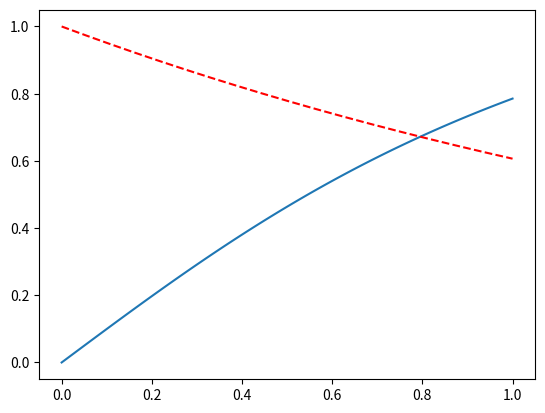
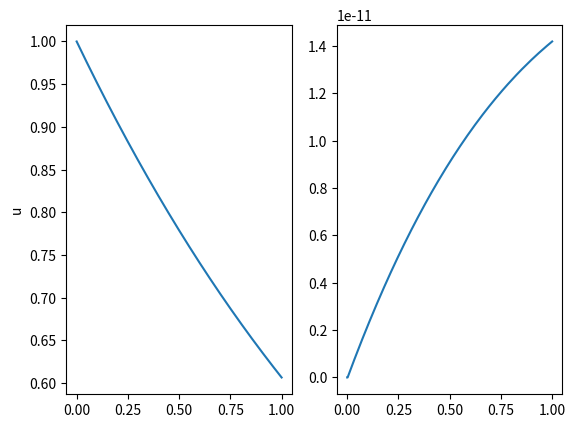

Python code for these plots, in order:
# -*- coding: utf-8 -*-
"""
Spyder Editor

This is a temporary script file.
"""

import numpy as np
import matplotlib.pyplot as plt
import sys


#task 2
f=2.3**2+0.25*2.3-5.0
print('expression is not zero with x=2.3 but instead ' +str(f))

#task 3 
L=[1,2]
L3= 3*L
print(L3[0])
print(L3[-1])

#L3[10] list index out of range


#task 4
L4=[k**2 for k in L3] # its a list comprehension that squares each element in the list L3
print(L4);

#task 5
L5=L3+L4
print(L5)

#task 6
k=[]
[k.append(x/100) for x in range(101)]
print(len(k))


#task 7
# its a for-loop that iterates between index 0->499.
#it makes s equal to [s-1] +1 for each loop where [s-1] is
#index
s=0
for i in range(0,500):
    s=s+1
print(s)

#in the second one it iterates between index 1->499 and it appends
#(adds a value) to the list for each iteration were the value is 
#the previouse value + the current index value.
#i index is 499 in the last iteration
ss=[0]
for i in range(1,500):
    ss.append(ss[i-1]+i)
print(str(ss[-1])+' '+str(s))

#task 8
xplot=[0]
for i in range(1,101):
    xplot.append(i/100)
print(xplot)

#task 9+10
yplot=np.arctan(xplot)
plt.plot(xplot,yplot)
plt.show()

#task 11

computed_sum =np.sum([1/np.sqrt(i) for i in np.asarray(range(1,201))]) 

#task 12
n=range(3,1001)
h=1/1000
a=-0.5
u=[np.exp(0),np.exp(h*a),np.exp(2*h*a)]

for n in range (3,1001):
    un=u[n-1]+h*a*(23/12*u[n-1]-4/3*u[n-2]+5/12*u[n-3])
    u.append(un)

x=range(0,1001)
td=[]
[td.append(k*h) for k in x]

plt.plot(td,u,'r--')


unew=[]
for n in range(0,len(td)):
    unew.append(np.abs(np.exp(a*td[n])-u[n]))

fig,axes =plt.subplots(nrows=1,ncols=2)
axes[0].plot(td,u)
axes[0].set_ylabel('u')
axes[1].plot(td,unew)


